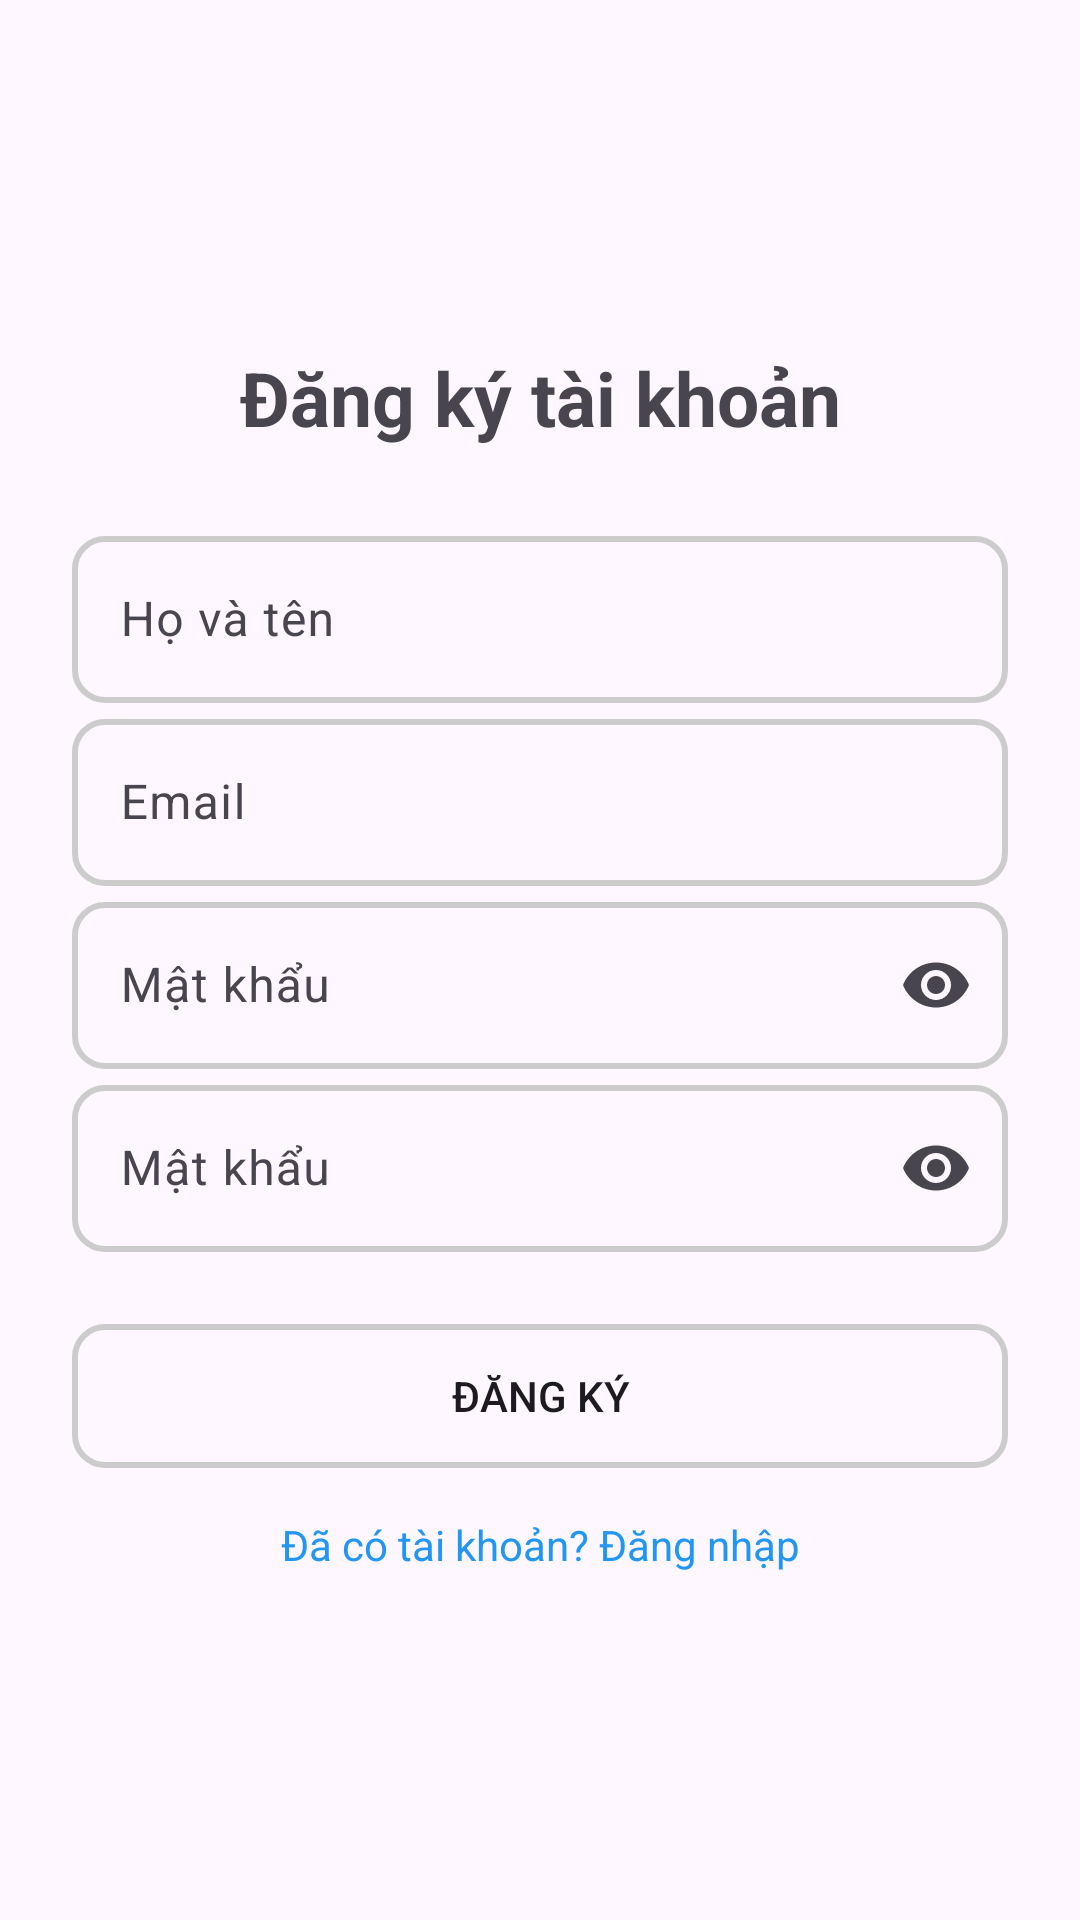

This screen was rendered from an Android layout file. Write that file and the resources it references.
<!-- AndroidManifest.xml: application theme Theme.Shopp -->
<!-- res/layout/activity_register.xml -->
<?xml version="1.0" encoding="utf-8"?>
<ScrollView xmlns:android="http://schemas.android.com/apk/res/android"
    xmlns:app="http://schemas.android.com/apk/res-auto"
    android:id="@+id/scrollView"
    android:layout_width="match_parent"
    android:layout_height="match_parent"
    android:background="@color/yellow"
    android:padding="24dp"
    android:fillViewport="true">

    <LinearLayout
        android:layout_width="match_parent"
        android:layout_height="wrap_content"
        android:orientation="vertical"
        android:gravity="center_vertical">

        <TextView
            android:id="@+id/tvTitle"
            android:gravity="center"
            android:textColor="@color/purple"
            android:layout_width="match_parent"
            android:layout_height="wrap_content"
            android:text="Đăng ký tài khoản"
            android:textSize="25dp"
            android:textStyle="bold"
            android:layout_marginBottom="24dp" />

        <com.google.android.material.textfield.TextInputLayout
            android:id="@+id/textInputLayoutPassword"
            android:layout_width="match_parent"
            android:layout_height="wrap_content">
            <com.google.android.material.textfield.TextInputEditText
                android:id="@+id/edtFullName"
                android:textColor="@color/yellow"
                android:background="@drawable/gb_bottom_purple"
                android:layout_width="match_parent"
                android:layout_height="wrap_content"
                android:hint="Họ và tên"
                android:inputType="textPersonName" />
        </com.google.android.material.textfield.TextInputLayout>

        <com.google.android.material.textfield.TextInputLayout
            android:id="@+id/textInputLayoutPassword2"
            android:layout_width="match_parent"
            android:layout_height="wrap_content">
            <com.google.android.material.textfield.TextInputEditText
                android:id="@+id/edtEmail"
                android:background="@drawable/gb_bottom_purple"
                android:layout_width="match_parent"
                android:layout_height="wrap_content"
                android:hint="Email"
                android:textColor="@color/yellow"
                android:inputType="textEmailAddress"
                android:layout_marginTop="12dp" />
        </com.google.android.material.textfield.TextInputLayout>

        <com.google.android.material.textfield.TextInputLayout
            android:id="@+id/textInputLayoutPassword3"
            android:layout_width="match_parent"
            android:layout_height="wrap_content"
            app:endIconMode="password_toggle">

            <com.google.android.material.textfield.TextInputEditText
                android:id="@+id/edtPassword"
                android:background="@drawable/gb_bottom_purple"
                android:layout_width="match_parent"
                android:layout_height="wrap_content"
                android:textColor="@color/yellow"
                android:hint="Mật khẩu"
                android:inputType="textPassword" />
        </com.google.android.material.textfield.TextInputLayout>

        <com.google.android.material.textfield.TextInputLayout
            android:id="@+id/textInputLayoutPassword1"
            android:layout_width="match_parent"
            android:layout_height="wrap_content"
            app:endIconMode="password_toggle">

            <com.google.android.material.textfield.TextInputEditText
                android:id="@+id/edtConfirmPassword"
                android:layout_width="match_parent"
                android:layout_height="wrap_content"
                android:hint="Mật khẩu"
                android:background="@drawable/gb_bottom_purple"
                android:textColor="@color/yellow"
                android:inputType="textPassword" />
        </com.google.android.material.textfield.TextInputLayout>

        <androidx.appcompat.widget.AppCompatButton
            android:id="@+id/btnRegister"
            android:layout_width="match_parent"
            android:layout_height="wrap_content"
            android:background="@drawable/gb_bottom_purple"
            android:text="Đăng ký"
            android:layout_marginTop="24dp" />

        <TextView
            android:gravity="center"
            android:id="@+id/tvGoToLogin"
            android:layout_width="match_parent"
            android:layout_height="wrap_content"
            android:text="Đã có tài khoản? Đăng nhập"
            android:textColor="#2196F3"
            android:layout_marginTop="16dp" />
    </LinearLayout>
</ScrollView>
<!-- resources referenced by this layout -->
<resources>
  <!-- drawable gb_bottom_purple (drawable) -->
  <?xml version="1.0" encoding="utf-8"?>
  <shape xmlns:android="http://schemas.android.com/apk/res/android">
      <solid android:color="@color/purple" />
      <corners android:radius="10dp"/>
      <stroke
          android:width="2dp"
          android:color="#CCCCCC" />
  </shape>
  <style name="Theme.Shopp" parent="Base.Theme.Shopp" />
  <style name="Base.Theme.Shopp" parent="Theme.Material3.DayNight.NoActionBar">
          
          
      </style>
</resources>
